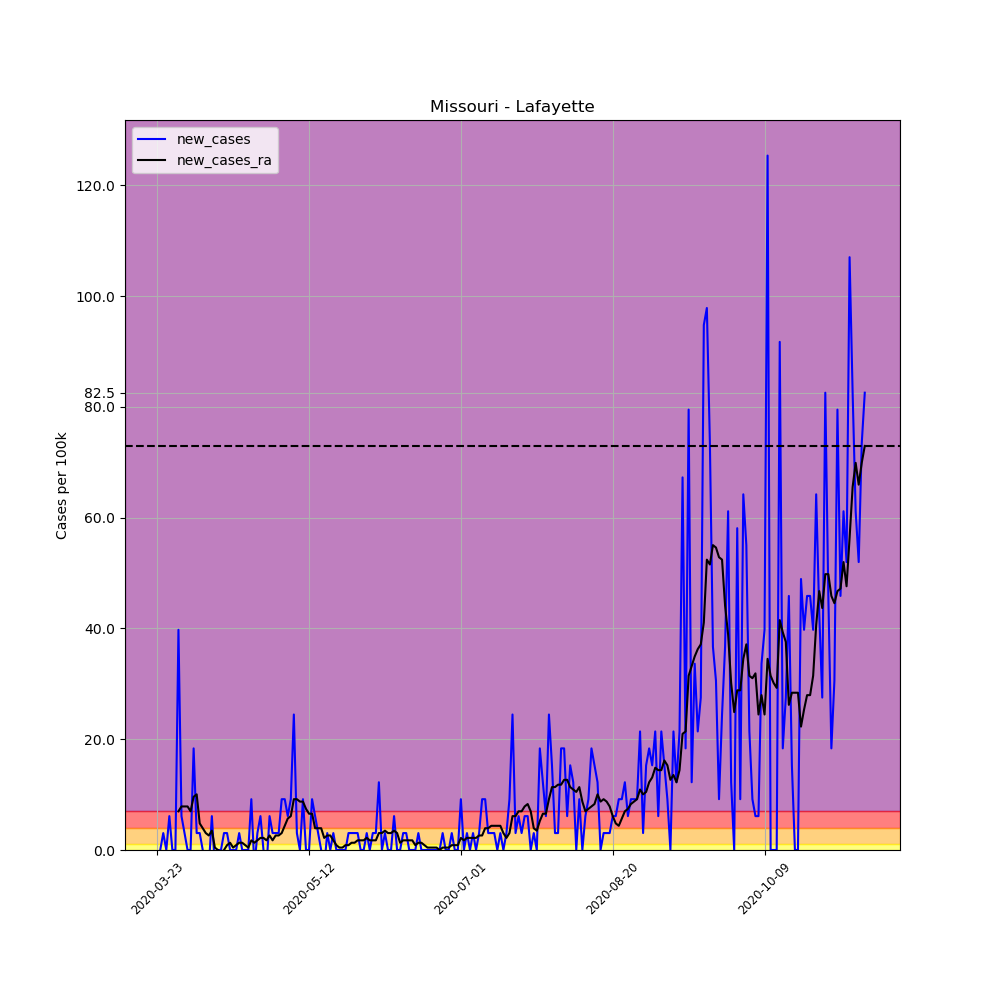

The file beside this chart, header and first rows:
, date, county, state, fips, cases, deaths, COUNTY, STNAME, CTYNAME, POPESTIMATE2019, per_100k, per_100k_ra, new_cases, new_cases_ra
280723, 2020-03-23, Lafayette, Missouri, 29107, 1, 0, 107, Missouri, Lafayette, 32708, 3.057, , , 
280724, 2020-03-24, Lafayette, Missouri, 29107, 1, 0, 107, Missouri, Lafayette, 32708, 3.057, , 0.0, 
280725, 2020-03-25, Lafayette, Missouri, 29107, 2, 0, 107, Missouri, Lafayette, 32708, 6.115, , 3.057, 
280726, 2020-03-26, Lafayette, Missouri, 29107, 2, 0, 107, Missouri, Lafayette, 32708, 6.115, , 0.0, 
280727, 2020-03-27, Lafayette, Missouri, 29107, 4, 0, 107, Missouri, Lafayette, 32708, 12.23, , 6.115, 
280728, 2020-03-28, Lafayette, Missouri, 29107, 4, 0, 107, Missouri, Lafayette, 32708, 12.23, , 0.0, 
280729, 2020-03-29, Lafayette, Missouri, 29107, 4, 0, 107, Missouri, Lafayette, 32708, 12.23, 7.862, 0.0, 
280730, 2020-03-30, Lafayette, Missouri, 29107, 17, 1, 107, Missouri, Lafayette, 32708, 51.98, 14.85, 39.75, 6.988
280731, 2020-03-31, Lafayette, Missouri, 29107, 19, 1, 107, Missouri, Lafayette, 32708, 58.09, 22.71, 6.115, 7.862
280732, 2020-04-01, Lafayette, Missouri, 29107, 20, 1, 107, Missouri, Lafayette, 32708, 61.15, 30.57, 3.057, 7.862
280733, 2020-04-02, Lafayette, Missouri, 29107, 20, 1, 107, Missouri, Lafayette, 32708, 61.15, 38.44, 0.0, 7.862
280734, 2020-04-03, Lafayette, Missouri, 29107, 20, 1, 107, Missouri, Lafayette, 32708, 61.15, 45.42, 0.0, 6.988
280735, 2020-04-04, Lafayette, Missouri, 29107, 26, 1, 107, Missouri, Lafayette, 32708, 79.49, 55.03, 18.34, 9.609
280736, 2020-04-05, Lafayette, Missouri, 29107, 27, 1, 107, Missouri, Lafayette, 32708, 82.55, 65.08, 3.057, 10.05
280737, 2020-04-06, Lafayette, Missouri, 29107, 28, 1, 107, Missouri, Lafayette, 32708, 85.61, 69.88, 3.057, 4.804
280738, 2020-04-07, Lafayette, Missouri, 29107, 28, 1, 107, Missouri, Lafayette, 32708, 85.61, 73.81, 0.0, 3.931
280739, 2020-04-08, Lafayette, Missouri, 29107, 27, 1, 107, Missouri, Lafayette, 32708, 82.55, 76.87, -3.057, 3.057
280740, 2020-04-09, Lafayette, Missouri, 29107, 26, 1, 107, Missouri, Lafayette, 32708, 79.49, 79.49, -3.057, 2.621
280741, 2020-04-10, Lafayette, Missouri, 29107, 28, 1, 107, Missouri, Lafayette, 32708, 85.61, 82.99, 6.115, 3.494
280742, 2020-04-11, Lafayette, Missouri, 29107, 27, 1, 107, Missouri, Lafayette, 32708, 82.55, 83.42, -3.057, 0.4368
280743, 2020-04-12, Lafayette, Missouri, 29107, 27, 1, 107, Missouri, Lafayette, 32708, 82.55, 83.42, 0.0, 1.0150610510858574e-15
280744, 2020-04-13, Lafayette, Missouri, 29107, 27, 1, 107, Missouri, Lafayette, 32708, 82.55, 82.99, 0.0, -0.4368
280745, 2020-04-14, Lafayette, Missouri, 29107, 28, 1, 107, Missouri, Lafayette, 32708, 85.61, 82.99, 3.057, 1.0150610510858574e-15
280746, 2020-04-15, Lafayette, Missouri, 29107, 29, 1, 107, Missouri, Lafayette, 32708, 88.66, 83.86, 3.057, 0.8735
280747, 2020-04-16, Lafayette, Missouri, 29107, 29, 1, 107, Missouri, Lafayette, 32708, 88.66, 85.17, 0.0, 1.31
280748, 2020-04-17, Lafayette, Missouri, 29107, 29, 1, 107, Missouri, Lafayette, 32708, 88.66, 85.61, 0.0, 0.4368
280749, 2020-04-18, Lafayette, Missouri, 29107, 29, 1, 107, Missouri, Lafayette, 32708, 88.66, 86.48, 0.0, 0.8735
280750, 2020-04-19, Lafayette, Missouri, 29107, 30, 1, 107, Missouri, Lafayette, 32708, 91.72, 87.79, 3.057, 1.31
280751, 2020-04-20, Lafayette, Missouri, 29107, 30, 1, 107, Missouri, Lafayette, 32708, 91.72, 89.1, 0.0, 1.31
280752, 2020-04-21, Lafayette, Missouri, 29107, 30, 1, 107, Missouri, Lafayette, 32708, 91.72, 89.97, 0.0, 0.8735
280753, 2020-04-22, Lafayette, Missouri, 29107, 30, 1, 107, Missouri, Lafayette, 32708, 91.72, 90.41, 0.0, 0.4368
280754, 2020-04-23, Lafayette, Missouri, 29107, 33, 1, 107, Missouri, Lafayette, 32708, 100.9, 92.16, 9.172, 1.747
280755, 2020-04-24, Lafayette, Missouri, 29107, 32, 1, 107, Missouri, Lafayette, 32708, 97.84, 93.47, -3.057, 1.31
280756, 2020-04-25, Lafayette, Missouri, 29107, 33, 1, 107, Missouri, Lafayette, 32708, 100.9, 95.21, 3.057, 1.747
280757, 2020-04-26, Lafayette, Missouri, 29107, 35, 1, 107, Missouri, Lafayette, 32708, 107, 97.4, 6.115, 2.184
280758, 2020-04-27, Lafayette, Missouri, 29107, 35, 1, 107, Missouri, Lafayette, 32708, 107, 99.58, 0.0, 2.184
280759, 2020-04-28, Lafayette, Missouri, 29107, 34, 1, 107, Missouri, Lafayette, 32708, 104, 101.3, -3.057, 1.747
280760, 2020-04-29, Lafayette, Missouri, 29107, 36, 1, 107, Missouri, Lafayette, 32708, 110.1, 104, 6.115, 2.621
280761, 2020-04-30, Lafayette, Missouri, 29107, 37, 1, 107, Missouri, Lafayette, 32708, 113.1, 105.7, 3.057, 1.747
280762, 2020-05-01, Lafayette, Missouri, 29107, 38, 1, 107, Missouri, Lafayette, 32708, 116.2, 108.3, 3.057, 2.621
280763, 2020-05-02, Lafayette, Missouri, 29107, 39, 1, 107, Missouri, Lafayette, 32708, 119.2, 110.9, 3.057, 2.621
280764, 2020-05-03, Lafayette, Missouri, 29107, 42, 1, 107, Missouri, Lafayette, 32708, 128.4, 114, 9.172, 3.057
280765, 2020-05-04, Lafayette, Missouri, 29107, 45, 1, 107, Missouri, Lafayette, 32708, 137.6, 118.4, 9.172, 4.368
280766, 2020-05-05, Lafayette, Missouri, 29107, 47, 1, 107, Missouri, Lafayette, 32708, 143.7, 124, 6.115, 5.678
280767, 2020-05-06, Lafayette, Missouri, 29107, 50, 1, 107, Missouri, Lafayette, 32708, 152.9, 130.2, 9.172, 6.115
280768, 2020-05-07, Lafayette, Missouri, 29107, 58, 1, 107, Missouri, Lafayette, 32708, 177.3, 139.3, 24.46, 9.172
280769, 2020-05-08, Lafayette, Missouri, 29107, 59, 1, 107, Missouri, Lafayette, 32708, 180.4, 148.5, 3.057, 9.172
280770, 2020-05-09, Lafayette, Missouri, 29107, 59, 1, 107, Missouri, Lafayette, 32708, 180.4, 157.2, 0.0, 8.735
280771, 2020-05-10, Lafayette, Missouri, 29107, 62, 1, 107, Missouri, Lafayette, 32708, 189.6, 166, 9.172, 8.735
280772, 2020-05-11, Lafayette, Missouri, 29107, 62, 1, 107, Missouri, Lafayette, 32708, 189.6, 173.4, 0.0, 7.425
280773, 2020-05-12, Lafayette, Missouri, 29107, 62, 1, 107, Missouri, Lafayette, 32708, 189.6, 179.9, 0.0, 6.551
280774, 2020-05-13, Lafayette, Missouri, 29107, 65, 1, 107, Missouri, Lafayette, 32708, 198.7, 186.5, 9.172, 6.551
280775, 2020-05-14, Lafayette, Missouri, 29107, 67, 1, 107, Missouri, Lafayette, 32708, 204.8, 190.4, 6.115, 3.931
280776, 2020-05-15, Lafayette, Missouri, 29107, 68, 1, 107, Missouri, Lafayette, 32708, 207.9, 194.4, 3.057, 3.931
280777, 2020-05-16, Lafayette, Missouri, 29107, 68, 1, 107, Missouri, Lafayette, 32708, 207.9, 198.3, 0.0, 3.931
280778, 2020-05-17, Lafayette, Missouri, 29107, 67, 1, 107, Missouri, Lafayette, 32708, 204.8, 200.5, -3.057, 2.184
280779, 2020-05-18, Lafayette, Missouri, 29107, 68, 1, 107, Missouri, Lafayette, 32708, 207.9, 203.1, 3.057, 2.621
280780, 2020-05-19, Lafayette, Missouri, 29107, 68, 1, 107, Missouri, Lafayette, 32708, 207.9, 205.7, 0.0, 2.621
280781, 2020-05-20, Lafayette, Missouri, 29107, 69, 1, 107, Missouri, Lafayette, 32708, 211, 207.5, 3.057, 1.747
280782, 2020-05-21, Lafayette, Missouri, 29107, 69, 2, 107, Missouri, Lafayette, 32708, 211, 208.3, 0.0, 0.8735
... 174 more rows
